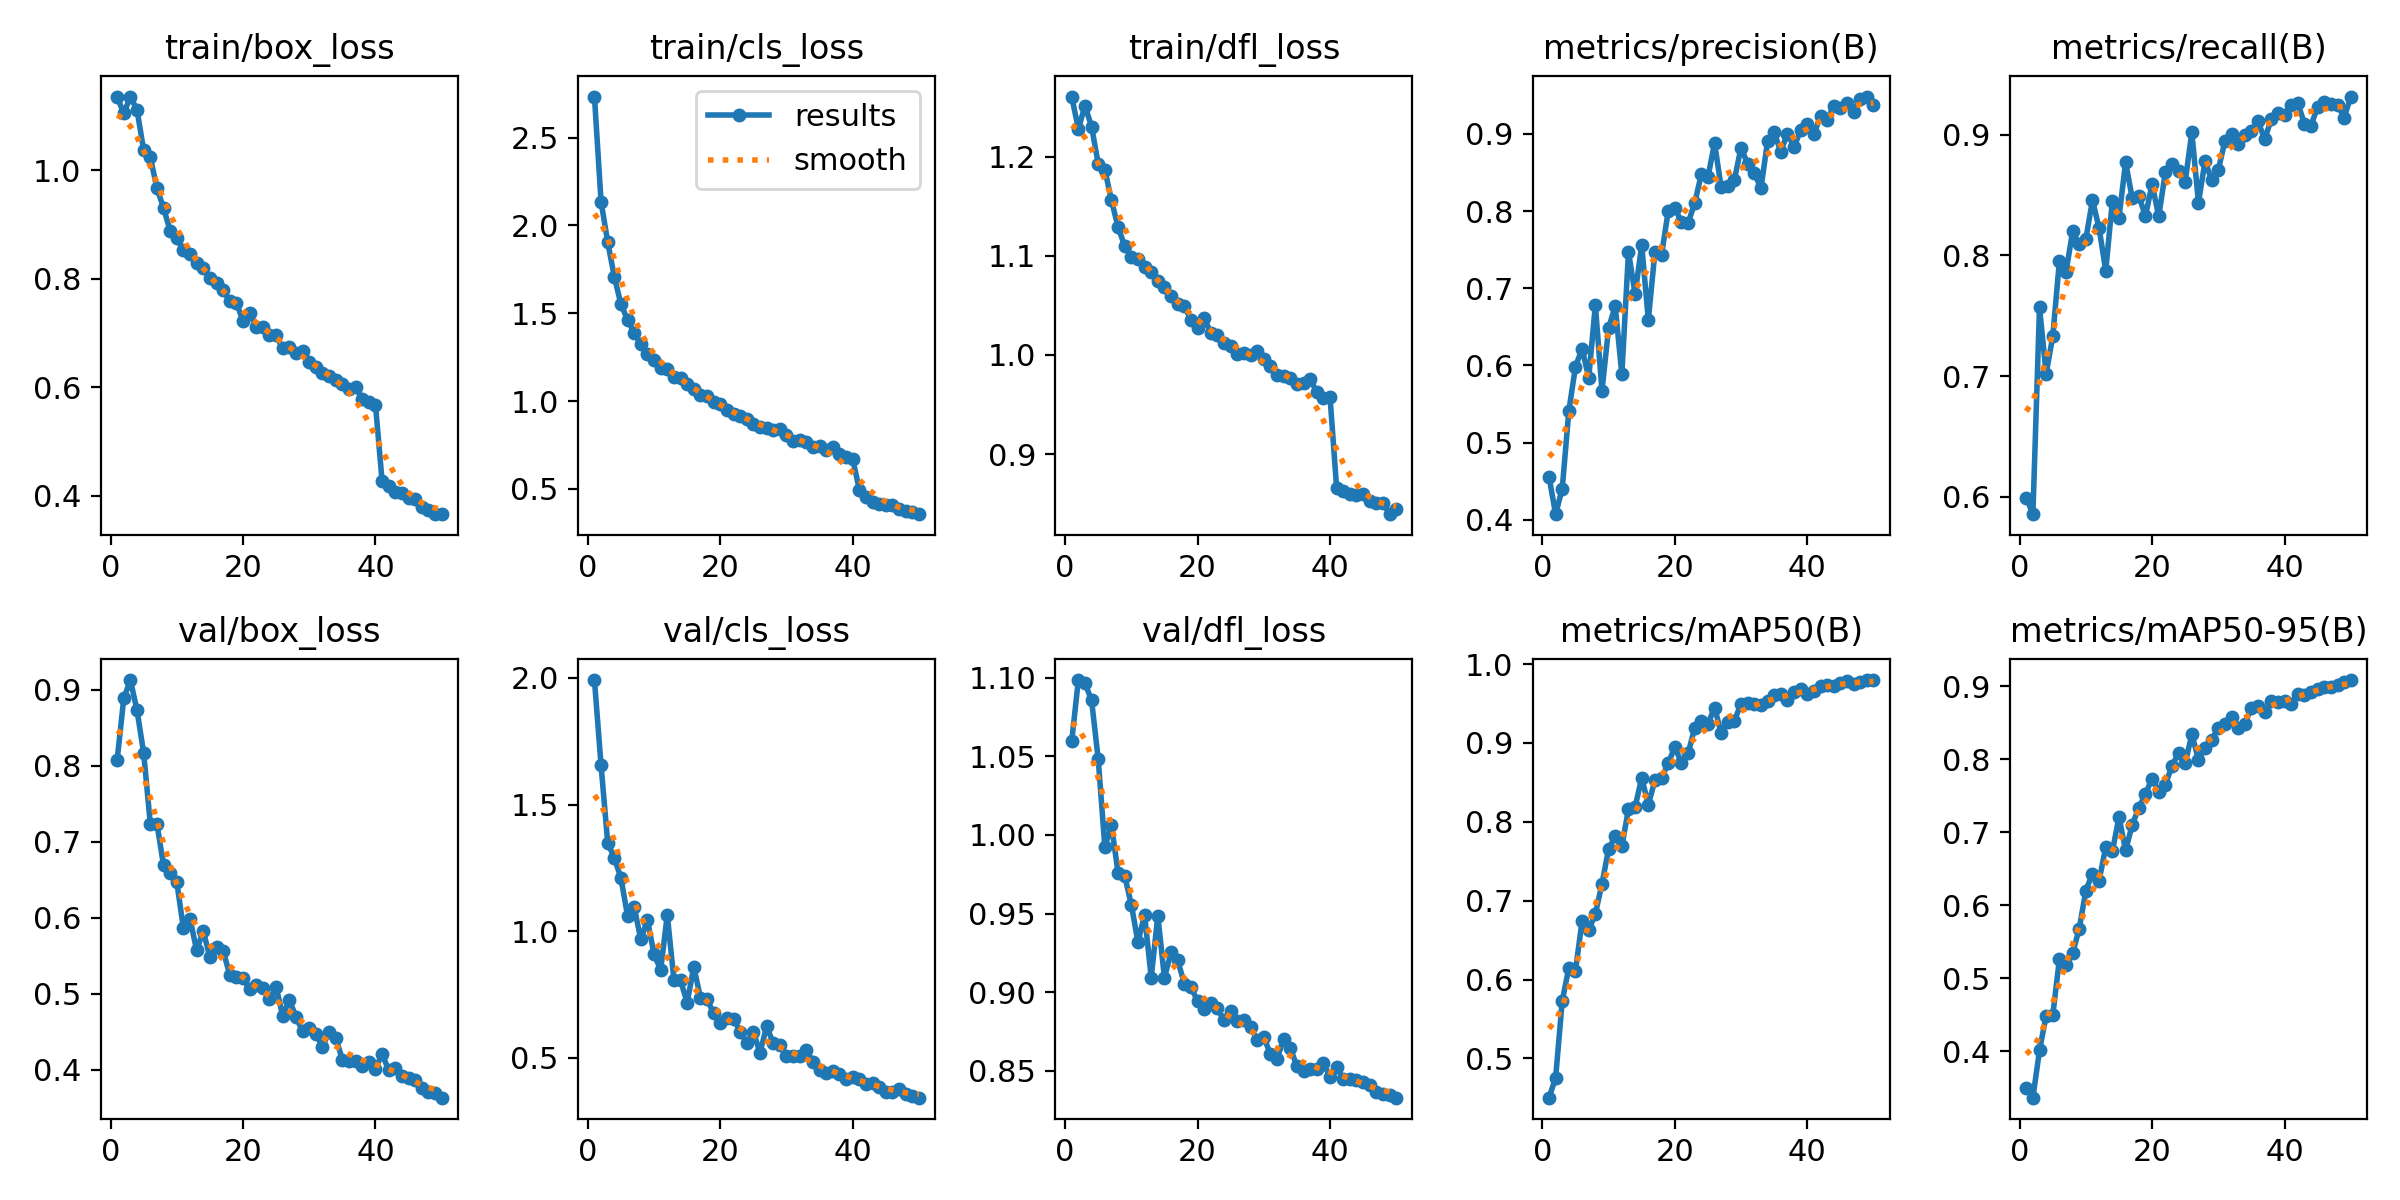

The data file committed next to this chart (first rows):
epoch, time, train/box_loss, train/cls_loss, train/dfl_loss, metrics/precision(B), metrics/recall(B), metrics/mAP50(B), metrics/mAP50-95(B), val/box_loss, val/cls_loss, val/dfl_loss, lr/pg0, lr/pg1, lr/pg2
1, 45.1, 1.134, 2.734, 1.26, 0.456, 0.5992, 0.4503, 0.3498, 0.8083, 1.992, 1.06, 0.000413, 0.000413, 0.000413
2, 88.62, 1.105, 2.135, 1.228, 0.4073, 0.5855, 0.4754, 0.3368, 0.8891, 1.655, 1.098, 0.0008133, 0.0008133, 0.0008133
3, 132, 1.135, 1.906, 1.251, 0.4406, 0.757, 0.5731, 0.4016, 0.9131, 1.35, 1.097, 0.001197, 0.001197, 0.001197
4, 175.1, 1.111, 1.708, 1.23, 0.5413, 0.702, 0.6149, 0.449, 0.873, 1.289, 1.085, 0.001176, 0.001176, 0.001176
5, 217.7, 1.037, 1.552, 1.193, 0.5984, 0.7329, 0.6113, 0.4496, 0.8172, 1.21, 1.048, 0.001151, 0.001151, 0.001151
6, 260.6, 1.024, 1.463, 1.187, 0.6218, 0.7951, 0.6748, 0.5261, 0.7239, 1.06, 0.9925, 0.001126, 0.001126, 0.001126
7, 303.2, 0.9668, 1.389, 1.156, 0.5838, 0.7863, 0.6626, 0.518, 0.724, 1.094, 1.006, 0.001102, 0.001102, 0.001102
8, 345.7, 0.9303, 1.323, 1.129, 0.6781, 0.8199, 0.6835, 0.5345, 0.6692, 0.9675, 0.9759, 0.001077, 0.001077, 0.001077
9, 388.6, 0.8879, 1.267, 1.11, 0.5672, 0.8094, 0.7213, 0.5681, 0.6592, 1.044, 0.974, 0.001052, 0.001052, 0.001052
10, 431.4, 0.8741, 1.234, 1.098, 0.6484, 0.8139, 0.7657, 0.6202, 0.6471, 0.9083, 0.9558, 0.001027, 0.001027, 0.001027
11, 474, 0.8527, 1.191, 1.097, 0.6769, 0.8457, 0.7816, 0.6435, 0.5862, 0.8472, 0.9318, 0.001002, 0.001002, 0.001002
12, 516.8, 0.8451, 1.181, 1.089, 0.5884, 0.8225, 0.769, 0.6339, 0.5985, 1.063, 0.9494, 0.0009778, 0.0009778, 0.0009778
13, 559.4, 0.8286, 1.139, 1.084, 0.747, 0.7873, 0.8162, 0.6796, 0.5573, 0.8076, 0.9093, 0.000953, 0.000953, 0.000953
14, 602.2, 0.8189, 1.134, 1.074, 0.6927, 0.845, 0.8186, 0.6737, 0.5826, 0.805, 0.9485, 0.0009283, 0.0009283, 0.0009283
15, 644.9, 0.8011, 1.095, 1.068, 0.7558, 0.8313, 0.8559, 0.7207, 0.5478, 0.7175, 0.9093, 0.0009035, 0.0009035, 0.0009035
16, 687.5, 0.7923, 1.069, 1.059, 0.6591, 0.8772, 0.8217, 0.6753, 0.5613, 0.8587, 0.9253, 0.0008787, 0.0008787, 0.0008787
17, 730.3, 0.7781, 1.037, 1.052, 0.7473, 0.8474, 0.8527, 0.71, 0.5566, 0.7373, 0.9204, 0.000854, 0.000854, 0.000854
18, 773.1, 0.7589, 1.029, 1.049, 0.7433, 0.8491, 0.8559, 0.7336, 0.525, 0.7304, 0.9055, 0.0008293, 0.0008293, 0.0008293
19, 816, 0.7559, 0.9962, 1.035, 0.8, 0.8327, 0.874, 0.7526, 0.5213, 0.6756, 0.9035, 0.0008045, 0.0008045, 0.0008045
20, 858.7, 0.7219, 0.9824, 1.027, 0.8039, 0.8593, 0.8951, 0.7735, 0.5203, 0.6372, 0.8944, 0.0007797, 0.0007797, 0.0007797
21, 901.4, 0.7372, 0.9505, 1.037, 0.7859, 0.8324, 0.8745, 0.7553, 0.5056, 0.6557, 0.8894, 0.000755, 0.000755, 0.000755
22, 944.2, 0.7116, 0.9292, 1.023, 0.7844, 0.8689, 0.8868, 0.7646, 0.5111, 0.6536, 0.8935, 0.0007302, 0.0007302, 0.0007302
23, 986.7, 0.7117, 0.9145, 1.02, 0.8102, 0.8757, 0.919, 0.7909, 0.5071, 0.6032, 0.89, 0.0007055, 0.0007055, 0.0007055
24, 1030, 0.6964, 0.897, 1.012, 0.8476, 0.8702, 0.9276, 0.8086, 0.4929, 0.5585, 0.8821, 0.0006808, 0.0006808, 0.0006808
25, 1072, 0.6952, 0.8719, 1.009, 0.844, 0.8612, 0.9239, 0.7943, 0.509, 0.6003, 0.8881, 0.000656, 0.000656, 0.000656
26, 1115, 0.6716, 0.8537, 1.001, 0.8881, 0.902, 0.9449, 0.8338, 0.4705, 0.5194, 0.8815, 0.0006312, 0.0006312, 0.0006312
27, 1158, 0.6747, 0.8469, 1.002, 0.8306, 0.8438, 0.9129, 0.7995, 0.492, 0.6241, 0.8821, 0.0006065, 0.0006065, 0.0006065
28, 1201, 0.6637, 0.8375, 1, 0.8331, 0.8783, 0.926, 0.8151, 0.4693, 0.5571, 0.8781, 0.0005818, 0.0005818, 0.0005818
29, 1244, 0.6669, 0.8426, 1.004, 0.8408, 0.8621, 0.9284, 0.8263, 0.4504, 0.5512, 0.8694, 0.000557, 0.000557, 0.000557
30, 1286, 0.6463, 0.8095, 0.9964, 0.8822, 0.871, 0.9496, 0.8429, 0.4548, 0.5062, 0.8716, 0.0005322, 0.0005322, 0.0005322
31, 1329, 0.6364, 0.7704, 0.989, 0.8609, 0.8948, 0.951, 0.8479, 0.4469, 0.5081, 0.8606, 0.0005075, 0.0005075, 0.0005075
32, 1372, 0.6263, 0.7785, 0.9796, 0.8495, 0.9006, 0.9499, 0.8578, 0.43, 0.5071, 0.8576, 0.0004827, 0.0004827, 0.0004827
33, 1414, 0.6213, 0.7666, 0.9792, 0.8293, 0.8925, 0.9482, 0.8428, 0.45, 0.5316, 0.8706, 0.000458, 0.000458, 0.000458
34, 1457, 0.6141, 0.7408, 0.9764, 0.8903, 0.9, 0.9527, 0.8487, 0.4422, 0.4814, 0.8648, 0.0004332, 0.0004332, 0.0004332
35, 26.35, 0.6055, 0.7429, 0.9712, 0.9019, 0.9031, 0.9602, 0.87, 0.4132, 0.45, 0.853, 0.0004085, 0.0004085, 0.0004085
36, 52.81, 0.5971, 0.7214, 0.9716, 0.8771, 0.911, 0.9615, 0.8732, 0.4119, 0.4388, 0.8499, 0.0003837, 0.0003837, 0.0003837
37, 79.14, 0.5996, 0.7378, 0.9758, 0.9003, 0.8962, 0.9546, 0.8645, 0.412, 0.4472, 0.8511, 0.000359, 0.000359, 0.000359
38, 105.3, 0.579, 0.6968, 0.9626, 0.8832, 0.913, 0.9648, 0.8799, 0.405, 0.4361, 0.851, 0.0003343, 0.0003343, 0.0003343
39, 131.6, 0.5735, 0.6844, 0.9565, 0.9044, 0.9178, 0.9684, 0.8788, 0.4105, 0.4155, 0.8548, 0.0003095, 0.0003095, 0.0003095
40, 157.8, 0.568, 0.6696, 0.9578, 0.9127, 0.9167, 0.9617, 0.8789, 0.4014, 0.425, 0.8465, 0.0002848, 0.0002848, 0.0002848
41, 184.2, 0.4275, 0.4966, 0.8661, 0.8994, 0.925, 0.9664, 0.876, 0.4205, 0.4153, 0.8526, 0.00026, 0.00026, 0.00026
42, 210.3, 0.417, 0.4547, 0.8629, 0.9231, 0.9263, 0.9723, 0.889, 0.3993, 0.3945, 0.8451, 0.0002352, 0.0002352, 0.0002352
43, 236.5, 0.4074, 0.4243, 0.8594, 0.9186, 0.9092, 0.9736, 0.8878, 0.4026, 0.4015, 0.8451, 0.0002105, 0.0002105, 0.0002105
44, 262.6, 0.4046, 0.4121, 0.8586, 0.9359, 0.9076, 0.9719, 0.8921, 0.3919, 0.3853, 0.8441, 0.0001857, 0.0001857, 0.0001857
45, 288.6, 0.3953, 0.4095, 0.8595, 0.934, 0.9234, 0.9759, 0.8964, 0.3889, 0.3658, 0.843, 0.000161, 0.000161, 0.000161
46, 314.7, 0.3939, 0.407, 0.8525, 0.9396, 0.9273, 0.9786, 0.8993, 0.3858, 0.3633, 0.841, 0.0001363, 0.0001363, 0.0001363
47, 340.8, 0.3784, 0.3856, 0.8506, 0.9286, 0.9252, 0.9741, 0.8992, 0.3761, 0.3756, 0.8368, 0.0001115, 0.0001115, 0.0001115
48, 366.9, 0.374, 0.3754, 0.851, 0.9455, 0.925, 0.9775, 0.902, 0.3709, 0.3565, 0.8355, 8.675e-05, 8.675e-05, 8.675e-05
49, 393, 0.366, 0.3664, 0.8396, 0.9483, 0.9142, 0.9797, 0.9059, 0.3686, 0.3472, 0.8349, 6.2e-05, 6.2e-05, 6.2e-05
50, 419.2, 0.367, 0.3565, 0.8449, 0.9376, 0.9317, 0.9796, 0.9082, 0.363, 0.3418, 0.833, 3.725e-05, 3.725e-05, 3.725e-05
